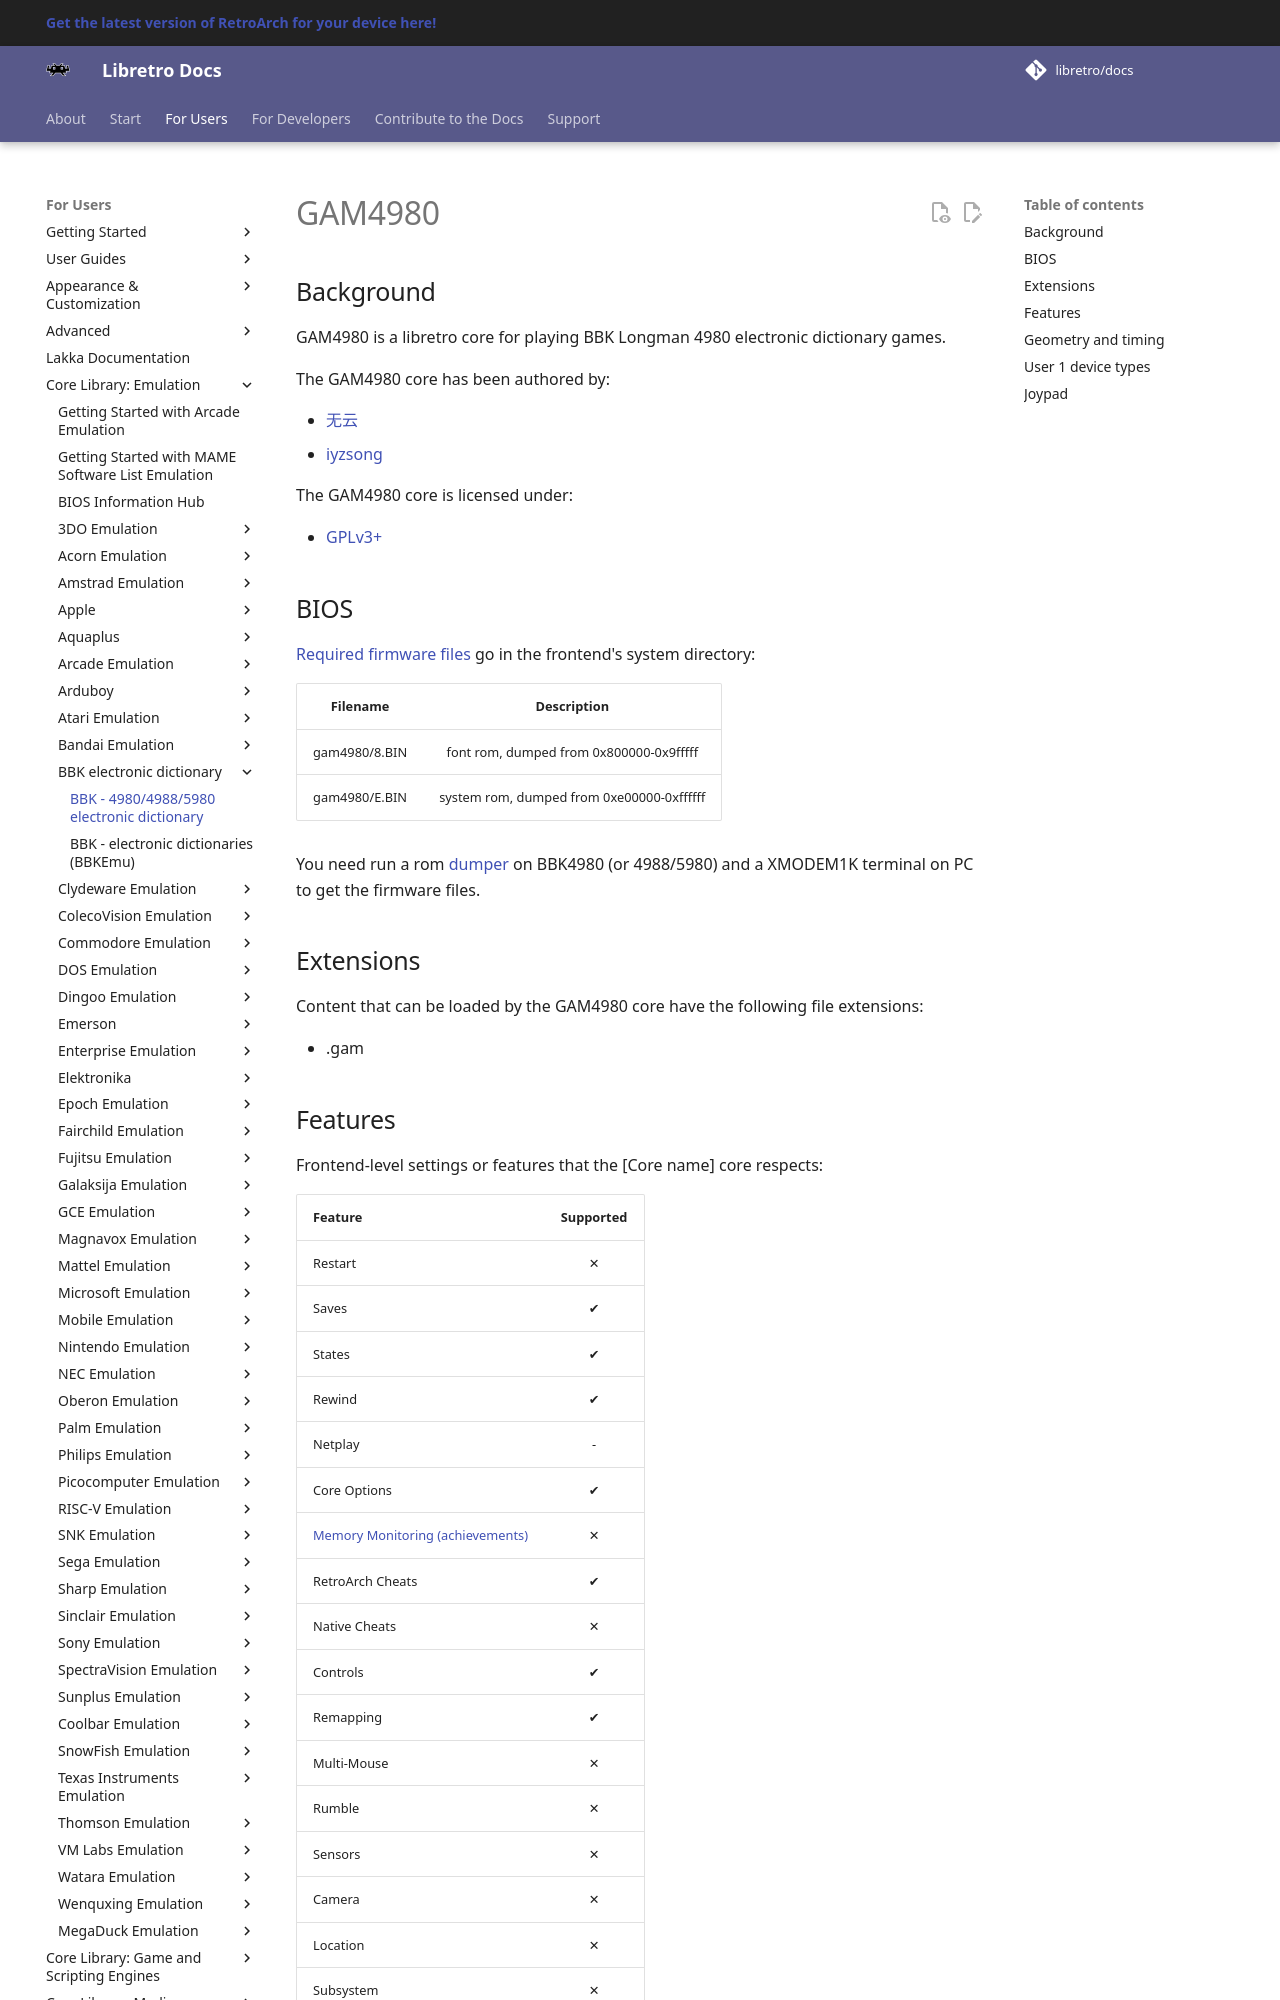

repository: libretro/docs · page: library/gam4980/index.html · generator: mkdocs

---
title: "GAM4980 core for RetroArch"
description: "RetroArch GAM4980 core: BIOS files and controls. GAM4980 is a libretro core for playing BBK Longman 4980 electronic dictionary games."
---

# GAM4980

## Background

GAM4980 is a libretro core for playing BBK Longman 4980 electronic dictionary games.

The GAM4980 core has been authored by:

- [无云](https://gitee.com/BA4988/BBK-simulator)
- [iyzsong](https://codeberg.org/iyzsong)

The GAM4980 core is licensed under:

- [GPLv3+](https://codeberg.org/iyzsong/gam4980/raw/branch/master/COPYING)

## BIOS

[Required firmware files](https://docs.libretro.com/library/bios/) go in the frontend's system directory:

| Filename          | Description                               |
|:-----------------:|:-----------------------------------------:|
| gam4980/8.BIN     | font rom, dumped from 0x800000-0x9fffff   |
| gam4980/E.BIN     | system rom, dumped from 0xe00000-0xffffff |

You need run a rom [dumper](https://codeberg.org/iyzsong/ba4980-c-sdk/releases/download/固件导出/固件导出.gam) on
BBK4980 (or 4988/5980) and a XMODEM1K terminal on PC to get the firmware files.

## Extensions

Content that can be loaded by the GAM4980 core have the following file extensions:

- .gam
